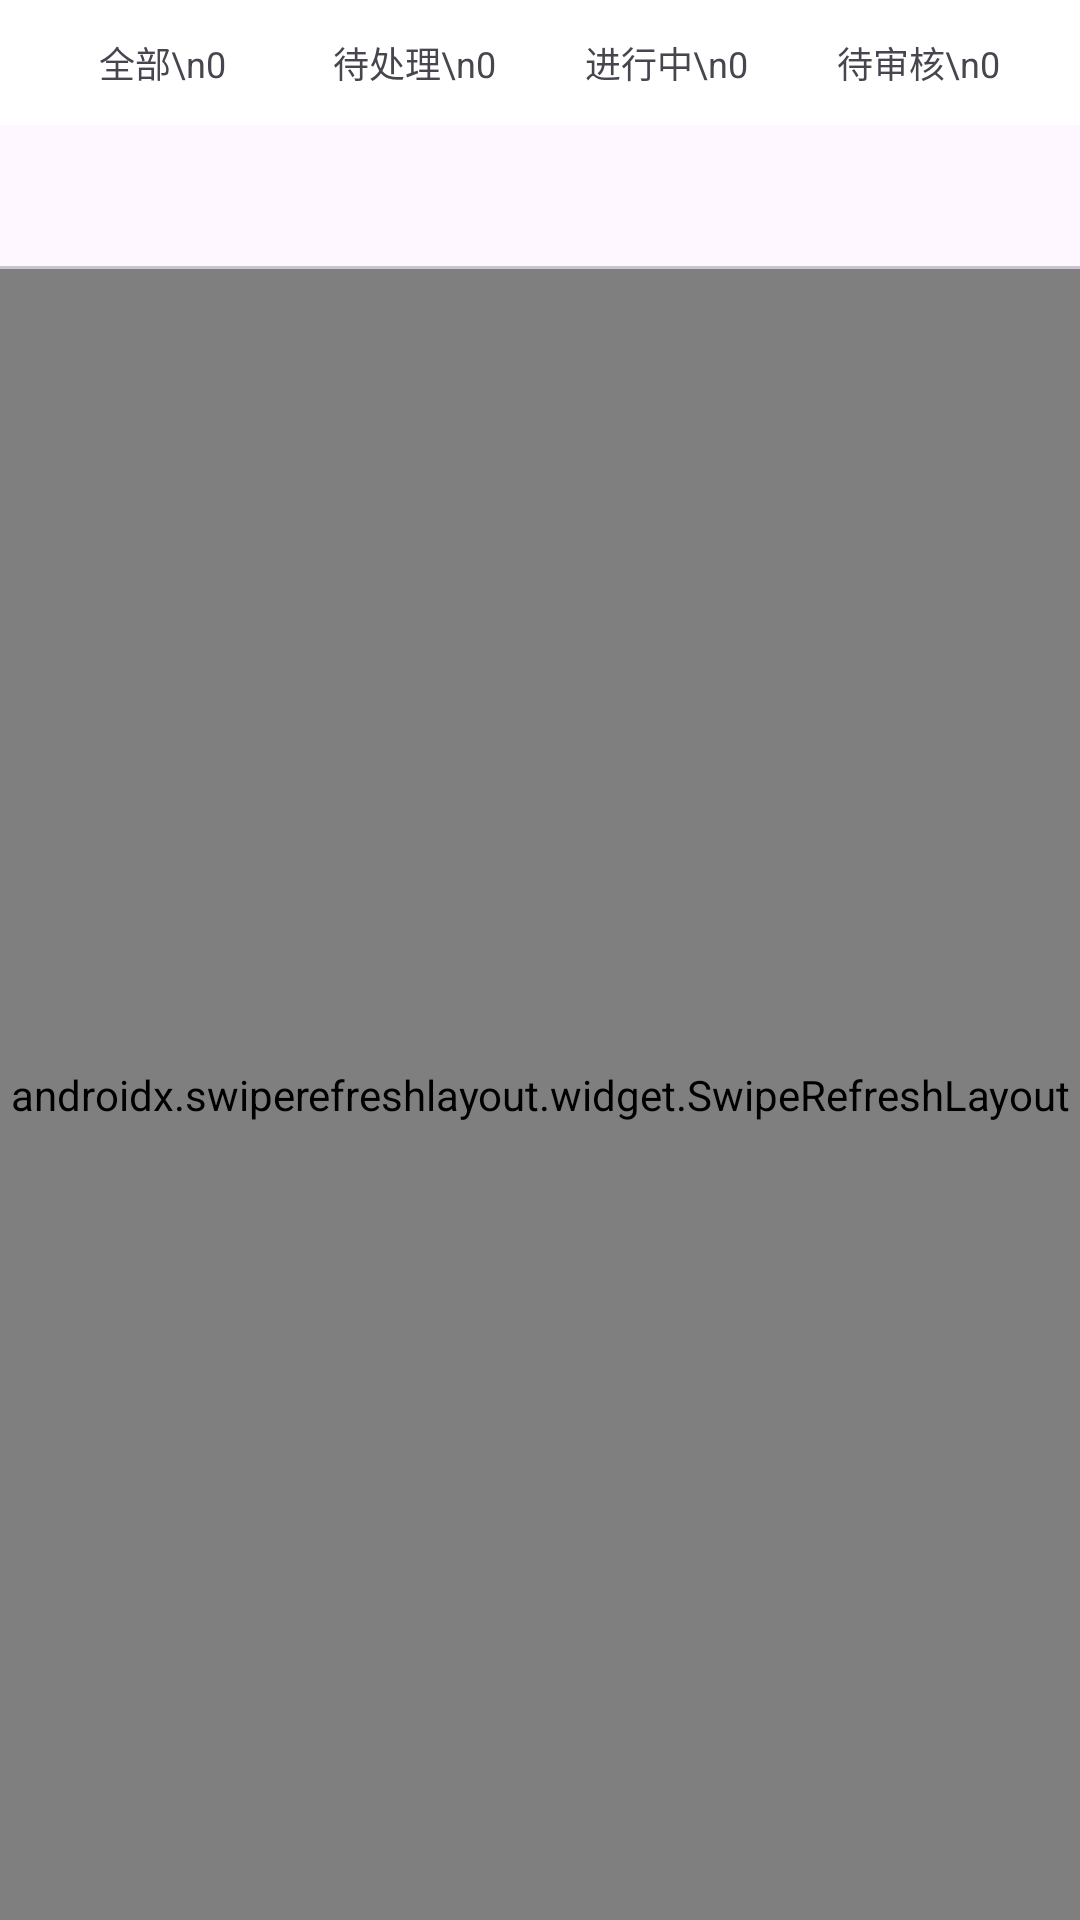

Here is an Android app screen rendered from its layout file. Give the layout XML and the strings, colors and styles it references.
<!-- AndroidManifest.xml: application theme Theme.AdTrack -->
<!-- res/layout/fragment_tasks.xml -->
<?xml version="1.0" encoding="utf-8"?>
<LinearLayout xmlns:android="http://schemas.android.com/apk/res/android"
    xmlns:app="http://schemas.android.com/apk/res-auto"
    android:layout_width="match_parent"
    android:layout_height="match_parent"
    android:orientation="vertical">

    <LinearLayout
        android:id="@+id/statRow"
        android:layout_width="match_parent"
        android:layout_height="wrap_content"
        android:background="@color/white"
        android:orientation="horizontal"
        android:padding="12dp">

        <TextView
            android:id="@+id/statAll"
            android:layout_width="0dp"
            android:layout_height="wrap_content"
            android:layout_weight="1"
            android:gravity="center"
            android:text="全部\n0"
            android:textSize="12sp" />

        <TextView
            android:id="@+id/statPending"
            android:layout_width="0dp"
            android:layout_height="wrap_content"
            android:layout_weight="1"
            android:gravity="center"
            android:text="待处理\n0"
            android:textSize="12sp" />

        <TextView
            android:id="@+id/statProgress"
            android:layout_width="0dp"
            android:layout_height="wrap_content"
            android:layout_weight="1"
            android:gravity="center"
            android:text="进行中\n0"
            android:textSize="12sp" />

        <TextView
            android:id="@+id/statReview"
            android:layout_width="0dp"
            android:layout_height="wrap_content"
            android:layout_weight="1"
            android:gravity="center"
            android:text="待审核\n0"
            android:textSize="12sp" />

    </LinearLayout>

    <com.google.android.material.tabs.TabLayout
        android:id="@+id/tabLayout"
        android:layout_width="match_parent"
        android:layout_height="wrap_content"
        app:tabMode="scrollable" />

    <androidx.swiperefreshlayout.widget.SwipeRefreshLayout
        android:id="@+id/swipeRefresh"
        android:layout_width="match_parent"
        android:layout_height="match_parent">

        <FrameLayout
            android:layout_width="match_parent"
            android:layout_height="match_parent">

            <androidx.recyclerview.widget.RecyclerView
                android:id="@+id/recyclerView"
                android:layout_width="match_parent"
                android:layout_height="match_parent" />

            <TextView
                android:id="@+id/tvEmpty"
                android:layout_width="wrap_content"
                android:layout_height="wrap_content"
                android:layout_gravity="center"
                android:text="@string/tasks_empty"
                android:textSize="16sp"
                android:visibility="gone" />

            <ProgressBar
                android:id="@+id/progressBar"
                android:layout_width="wrap_content"
                android:layout_height="wrap_content"
                android:layout_gravity="center"
                android:visibility="gone" />

        </FrameLayout>

    </androidx.swiperefreshlayout.widget.SwipeRefreshLayout>

</LinearLayout>
<!-- resources referenced by this layout -->
<resources>
  <string name="tasks_empty">暂无任务</string>
  <style name="Theme.AdTrack" parent="Theme.Material3.Light.NoActionBar">
          <item name="colorPrimary">#6366f1</item>
          <item name="colorPrimaryDark">#4f46e5</item>
          <item name="colorAccent">#6366f1</item>
          <item name="android:statusBarColor">#6366f1</item>
          <item name="appBarLayoutStyle">@style/AppBarStyle</item>
      </style>
  <style name="AppBarStyle" parent="Widget.Material3.AppBarLayout">
          <item name="android:background">#6366f1</item>
      </style>
  <!-- not gathered from this repository: default colours our renderer supplied (Android Studio template values) -->
  <color name="white">#FFFFFFFF</color>
</resources>
